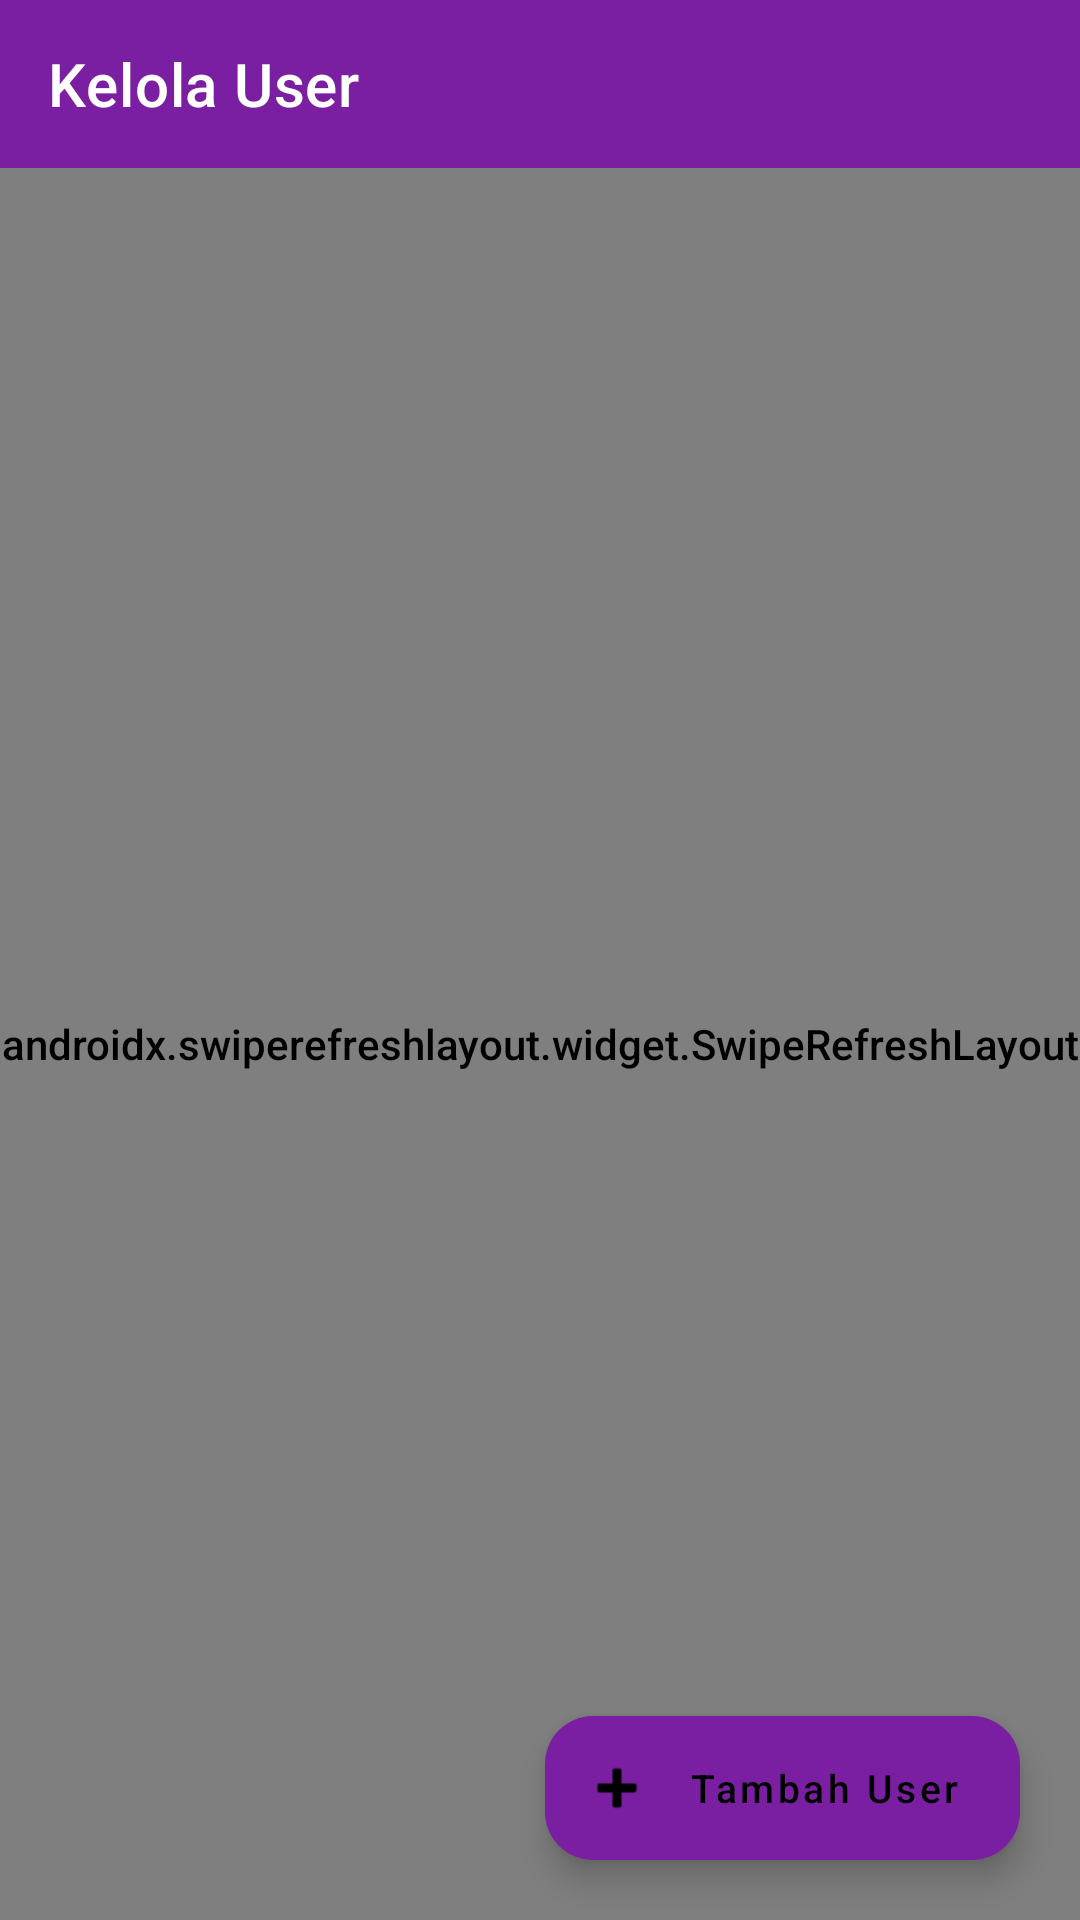

Layout XML and referenced resources for this Android screen:
<!-- AndroidManifest.xml: application theme Theme.LaporanOps -->
<!-- res/layout/activity_kelola_user.xml -->
<?xml version="1.0" encoding="utf-8"?>
<androidx.coordinatorlayout.widget.CoordinatorLayout
    xmlns:android="http://schemas.android.com/apk/res/android"
    xmlns:app="http://schemas.android.com/apk/res-auto"
    android:layout_width="match_parent"
    android:layout_height="match_parent"
    android:background="@color/background_primary">

    <com.google.android.material.appbar.AppBarLayout
        android:layout_width="match_parent"
        android:layout_height="wrap_content"
        android:theme="@style/Theme.LaporanOps.AppBarOverlay"
        app:elevation="0dp">
        <androidx.appcompat.widget.Toolbar
            android:id="@+id/toolbar"
            android:layout_width="match_parent"
            android:layout_height="?attr/actionBarSize"
            android:background="@color/role_admin"
            app:title="Kelola User"
            app:titleTextColor="#FFFFFF" />
    </com.google.android.material.appbar.AppBarLayout>

    <androidx.swiperefreshlayout.widget.SwipeRefreshLayout
        android:id="@+id/swipeRefresh"
        android:layout_width="match_parent"
        android:layout_height="match_parent"
        app:layout_behavior="@string/appbar_scrolling_view_behavior">

        <LinearLayout
            android:layout_width="match_parent"
            android:layout_height="match_parent"
            android:orientation="vertical">

            
            <LinearLayout
                android:layout_width="match_parent"
                android:layout_height="wrap_content"
                android:orientation="horizontal"
                android:paddingHorizontal="16dp"
                android:paddingVertical="12dp"
                android:background="@color/surface">

                <TextView
                    android:id="@+id/tvUserCount"
                    android:layout_width="0dp"
                    android:layout_height="wrap_content"
                    android:layout_weight="1"
                    android:textSize="14sp"
                    android:textStyle="bold"
                    android:textColor="@color/text_primary"
                    android:text="0 user terdaftar" />

            </LinearLayout>

            <ProgressBar
                android:id="@+id/progressBar"
                android:layout_width="wrap_content"
                android:layout_height="wrap_content"
                android:layout_gravity="center"
                android:layout_marginVertical="16dp"
                android:visibility="gone" />

            <LinearLayout
                android:id="@+id/layoutEmpty"
                android:layout_width="match_parent"
                android:layout_height="wrap_content"
                android:orientation="vertical"
                android:gravity="center"
                android:padding="48dp"
                android:visibility="gone">
                <ImageView android:layout_width="48dp" android:layout_height="48dp"
                    android:src="@drawable/ic_user" app:tint="@color/text_secondary"
                    android:layout_marginBottom="8dp" />
                <TextView android:layout_width="wrap_content" android:layout_height="wrap_content"
                    android:text="Belum ada user" android:textSize="15sp" android:textStyle="bold" android:textColor="@color/text_primary" />
            </LinearLayout>

            <androidx.recyclerview.widget.RecyclerView
                android:id="@+id/rvUsers"
                android:layout_width="match_parent"
                android:layout_height="match_parent"
                android:clipToPadding="false"
                android:paddingBottom="88dp" />
        </LinearLayout>
    </androidx.swiperefreshlayout.widget.SwipeRefreshLayout>

    
    <com.google.android.material.floatingactionbutton.ExtendedFloatingActionButton
        android:id="@+id/fabTambah"
        android:layout_width="wrap_content"
        android:layout_height="wrap_content"
        android:layout_gravity="bottom|end"
        android:layout_margin="20dp"
        android:text="Tambah User"
        android:textAllCaps="false"
        android:textSize="13sp"
        app:icon="@android:drawable/ic_input_add"
        app:backgroundTint="@color/role_admin"
        app:shapeAppearanceOverlay="@style/ShapeAppearanceOverlay.FAB" />

</androidx.coordinatorlayout.widget.CoordinatorLayout>
<!-- resources referenced by this layout -->
<resources>
  <color name="background_primary">#F3F4F8</color>
  <color name="role_admin">#7B1FA2</color>
  <color name="surface">#FFFFFF</color>
  <color name="text_primary">#1A1C1E</color>
  <color name="text_secondary">#6B7280</color>
  <style name="ShapeAppearanceOverlay.FAB" parent="">
          <item name="cornerFamily">rounded</item>
          <item name="cornerSize">16dp</item>
      </style>
  <style name="Theme.LaporanOps.AppBarOverlay" parent="ThemeOverlay.AppCompat.Dark.ActionBar" />
  <style name="Theme.LaporanOps" parent="Theme.MaterialComponents.Light.NoActionBar">
          <item name="colorPrimary">@color/primary</item>
          <item name="colorPrimaryVariant">@color/primary_dark</item>
          <item name="colorOnPrimary">@color/text_on_primary</item>
          <item name="colorSecondary">@color/accent</item>
          <item name="colorSurface">@color/surface</item>
          <item name="android:colorBackground">@color/background_primary</item>
          <item name="android:statusBarColor">@color/primary_dark</item>
          <item name="android:windowLightStatusBar">false</item>
          <item name="android:windowBackground">@color/background_primary</item>
          <item name="android:fontFamily">sans-serif-medium</item>
      </style>
  <color name="primary">#3F51B5</color>
  <color name="primary_dark">#283593</color>
  <color name="text_on_primary">#FFFFFF</color>
  <color name="accent">#FF6D00</color>
</resources>
